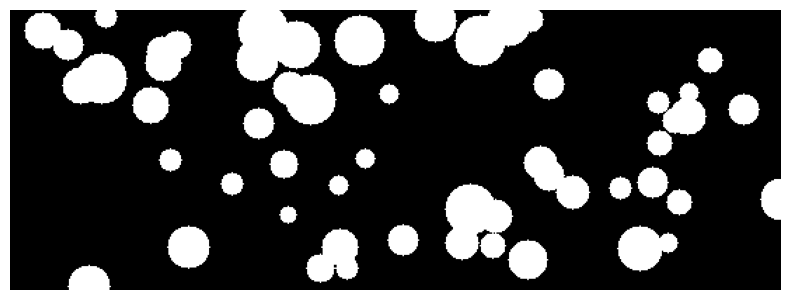

Python code for this plot:
import numpy as np
from numpy import random
import matplotlib.pyplot as plt

#================================== Parameters - Beginning =================================================================

nx = 1100//2
ny = 400//2
porosity = 0.2          #porosity

allow_overlap = True
d_max = 10              #maxmimum distance between circles

r_min = 6               #minimum radius
r_max = 18              #maximum radius

#restriction zone
left_right_restriction = 0
top_bottom_restriction = 0

#================================== Parameters - End =================================================================

#===================================================================================================
#Generate particles
x_max = nx - 1
y_max = ny - 1

possible_x = np.linspace(0,nx,nx+1)
possible_y = np.linspace(0,ny,ny+1)

lattice = np.zeros((nx,ny))

area_total = nx*ny
area_circles = 0
possible_radius = np.linspace(r_min,r_max,(r_max+1)-r_min)

area_circles_max = area_total*porosity

n_kinds = (r_max+1)-r_min

circles_kinds = []
kinds_sizes = []
generated_circles = np.array([[0,0,0]])       #x_pos,y_pos,radius

def kinds():
    for i in range(n_kinds):
        circle_coords = []
        r = possible_radius[i]
        for x in range(-r_max,r_max+1):
            for y in range(-r_max,r_max+1):
                # Calculate distance from the center
                if x*x + y*y <= r*r:
                    circle_coords.append((x, y))

        circles_kinds.append(circle_coords)
        size = len(circle_coords)
        kinds_sizes.append(size)
    return

def is_not_overlaping(x,y,r):

    for cx, cy, cr in generated_circles:
        distance = np.sqrt((x - cx)**2 + (y - cy)**2)
        if distance - r - cr < d_max:
            return False
    return True


def generate_random_circles(max_attempts=10000):
    global area_circles, generated_circles
    attempt = 0
    while area_circles <= area_circles_max:

        x = random.choice(possible_x)
        y = random.choice(possible_y)
        r_kind = random.randint(0,n_kinds)
        r = possible_radius[r_kind]
        
        if is_not_overlaping(x,y,r) or allow_overlap:
            generated_circles = np.append(generated_circles,[[x,y,r]],axis=0)
            for x_,y_ in circles_kinds[r_kind]:
                
                x_new = int(x + x_)
                y_new = int(y + y_)

                if x_new >= 0 and x_new <= x_max and y_new >= 0 and y_new <= y_max:
                    if lattice[x_new,y_new] == 0:
                        lattice[x_new,y_new] = 2
                        area_circles = area_circles + 1
        attempt = attempt + 1
        if attempt == max_attempts:
            print('Reached maximum attempts')
            
            break
    return  print(f'Porosity: {round(area_circles/area_total*100,2)}%')

def add_restriction_zone(lattice):
    lattice[:left_right_restriction,:].fill(0)
    lattice[nx-left_right_restriction:,:].fill(0)
    lattice[:,:top_bottom_restriction].fill(0)
    lattice[:,ny-top_bottom_restriction:].fill(0)
    return 

kinds()

generate_random_circles(max_attempts=10000)

add_restriction_zone(lattice)

filename = 'geometry.npy'
np.save(filename,lattice)
print(f'Lattice saved as {filename}')

#===================================================================================================
#Plot lattice
plt.figure(figsize=(10, 10*(ny/nx)))
plt.imshow(lattice.T, cmap='gray', origin='upper')
plt.axis('off')
plt.savefig('particle_geometry.png', bbox_inches='tight', pad_inches=0)
plt.close()
